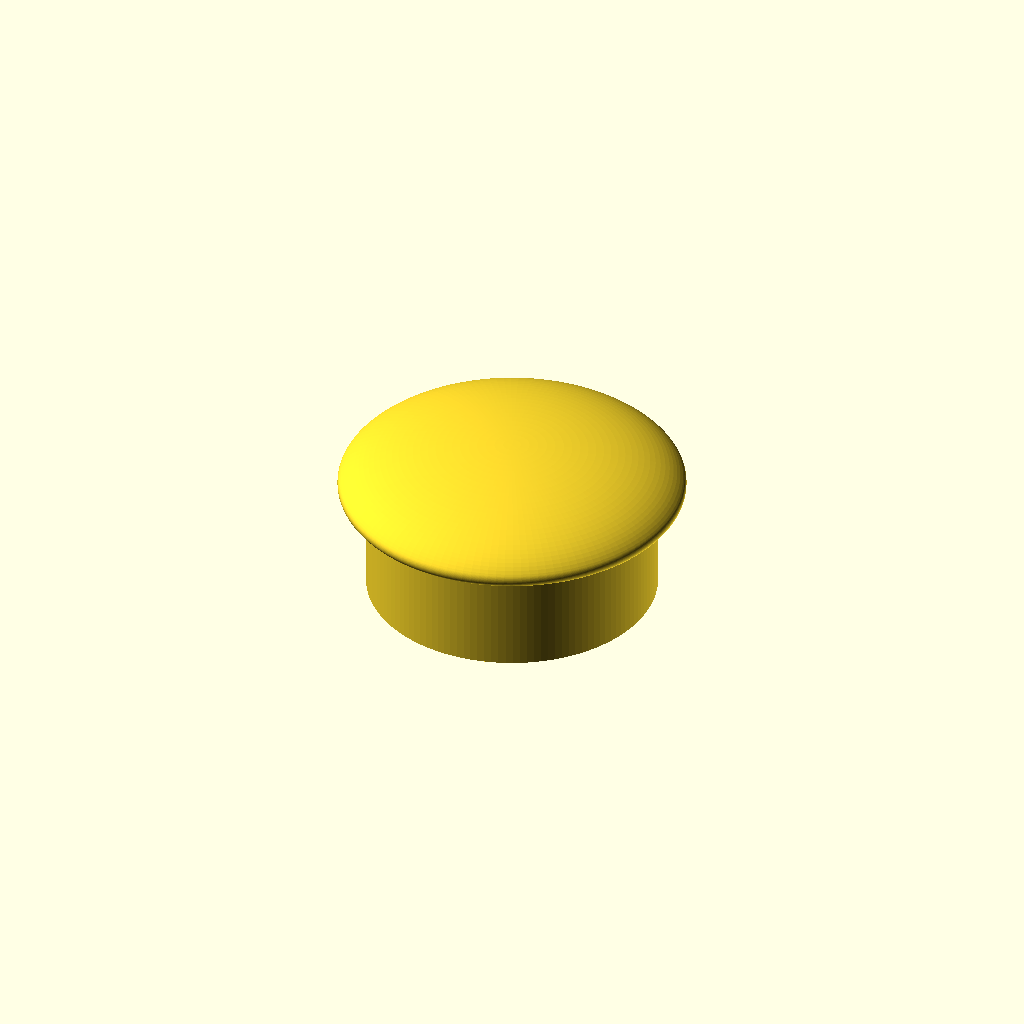
Cell 1: rendered with the file's own defaults.
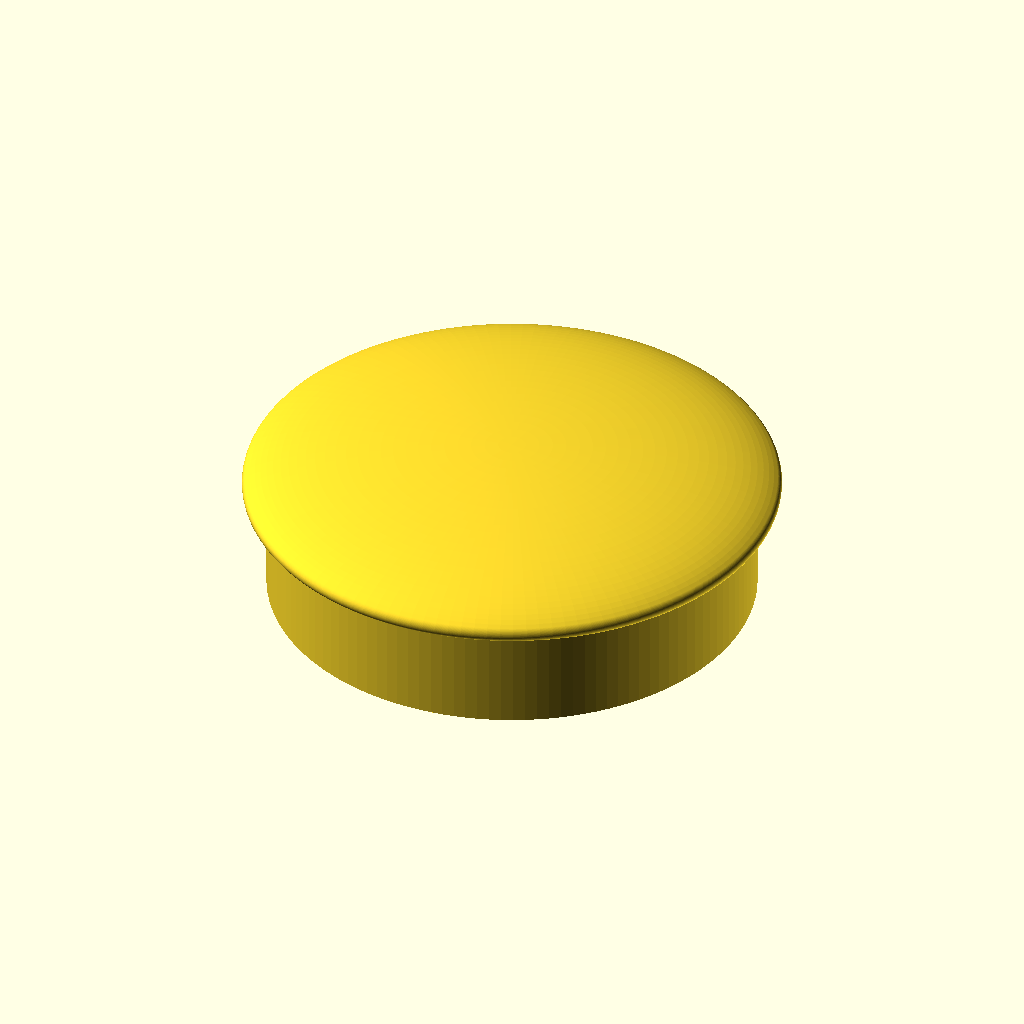
Cell 2: the same model with actual_mag_dia = 36.4.
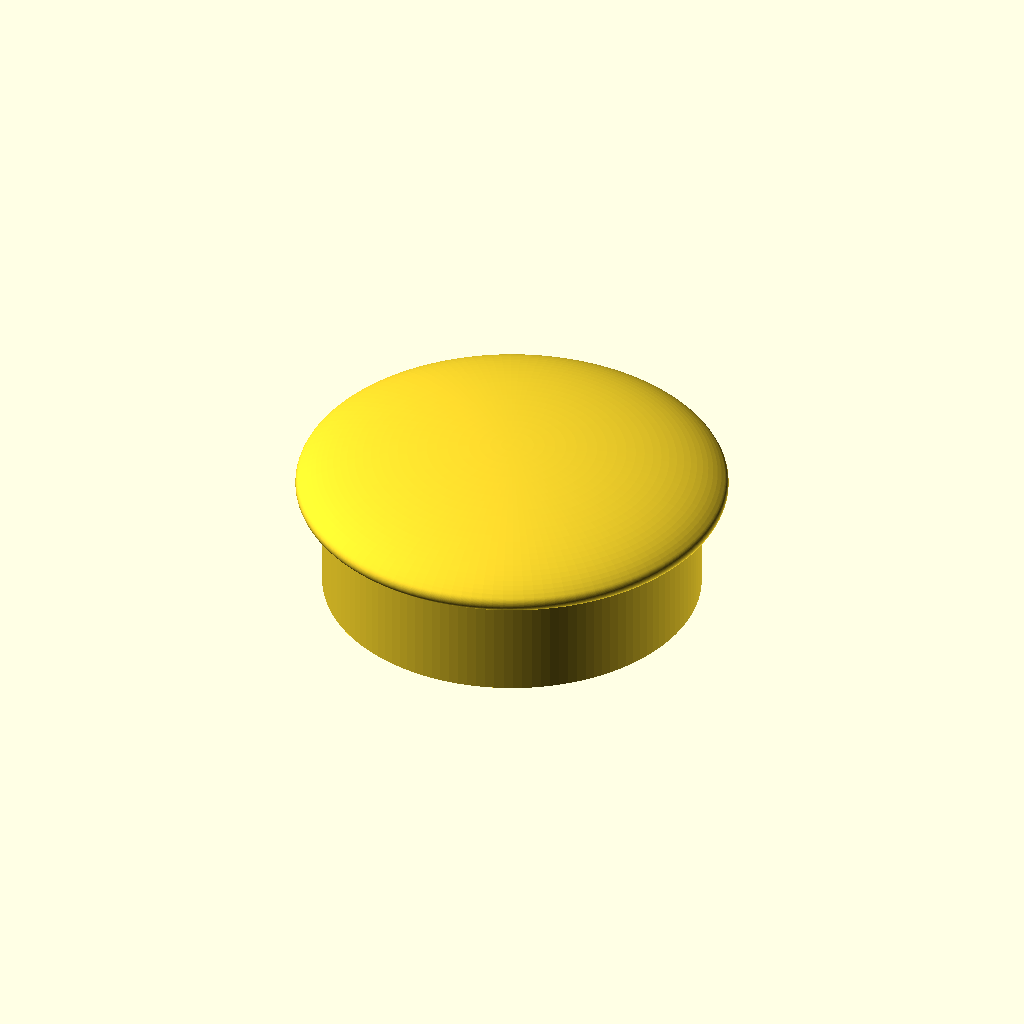
Cell 3 — wall_thickness set to 8, the other parameters unchanged.
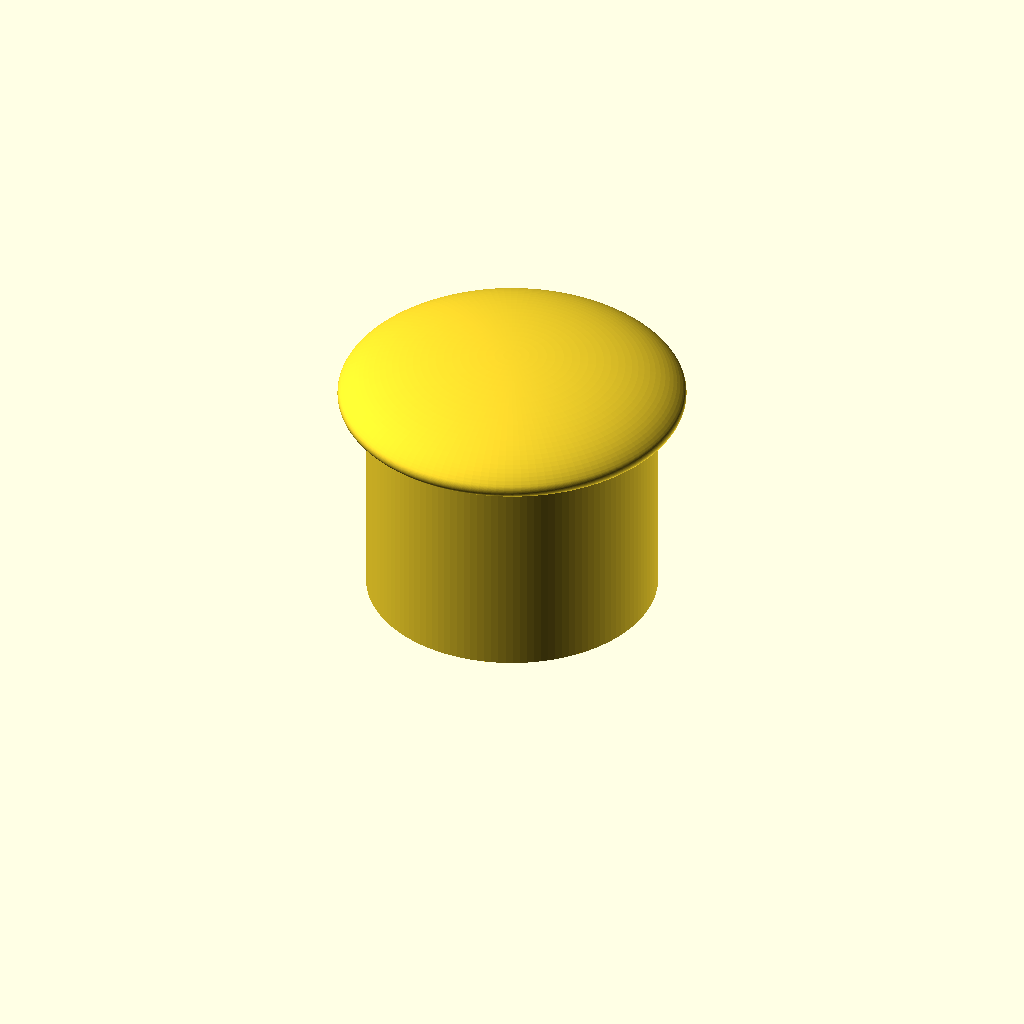
Cell 4 — cover_height set to 20, the other parameters unchanged.
One fixed orthographic camera (rotation 55°, 0°, 25°; colour scheme Cornfield) for every cell.
Source of the model, models/magnet_holder.scad:
// Magnet Cover
// Units: mm

$fn = 128;

actual_mag_dia = 18.2;
actual_mag_height = 5;

magnet_dia = actual_mag_dia + 0.5;
magnet_height = actual_mag_height + 0.5;

// 26.7mm dia case, 3mm cap overhang per side, 5mm cap, 15mm tall
wall_thickness = 4;
bottom_thickness = 1;

cover_diameter = magnet_dia + (2 * wall_thickness);
cover_height = 10;
cover_cap_height = 5;
cover_cap_overlap = 6; // Total added diameter (3mm per side)
cover_cap_edge_radius = 0.8;

module dome_cap() {
  cap_radius = (cover_diameter + cover_cap_overlap) / 2;

  // Round the rim of a half-ellipse, then revolve it into a shallow dome.
  // Round across the axis before clipping so the dome stays solid at its center.
  rotate_extrude()
    intersection() {
      square([cap_radius, cover_cap_height]);
      offset(r=cover_cap_edge_radius)
        offset(delta=-cover_cap_edge_radius)
          intersection() {
            scale([cap_radius, cover_cap_height]) circle(r=1);
            translate([-cap_radius, 0])
              square([2 * cap_radius, cover_cap_height]);
          }
    }
}

difference() {
  union() {
   cylinder(h=cover_height, d=cover_diameter);
   translate([0,0, cover_height])
     dome_cap();
  }
  translate([0,0, bottom_thickness])
  cylinder(h=magnet_height, d=magnet_dia);
}
Customizer parameters (derived from the source; name, type, default, range or options):
actual_mag_dia: number, default 18.2
actual_mag_height: number, default 5
wall_thickness: number, default 4
bottom_thickness: number, default 1
cover_height: number, default 10
cover_cap_height: number, default 5
cover_cap_overlap: number, default 6
cover_cap_edge_radius: number, default 0.8
